Dataset: image (GitHub, mocharifa/KlasifikasiCabai). Classes: hijau, merah, rawit.

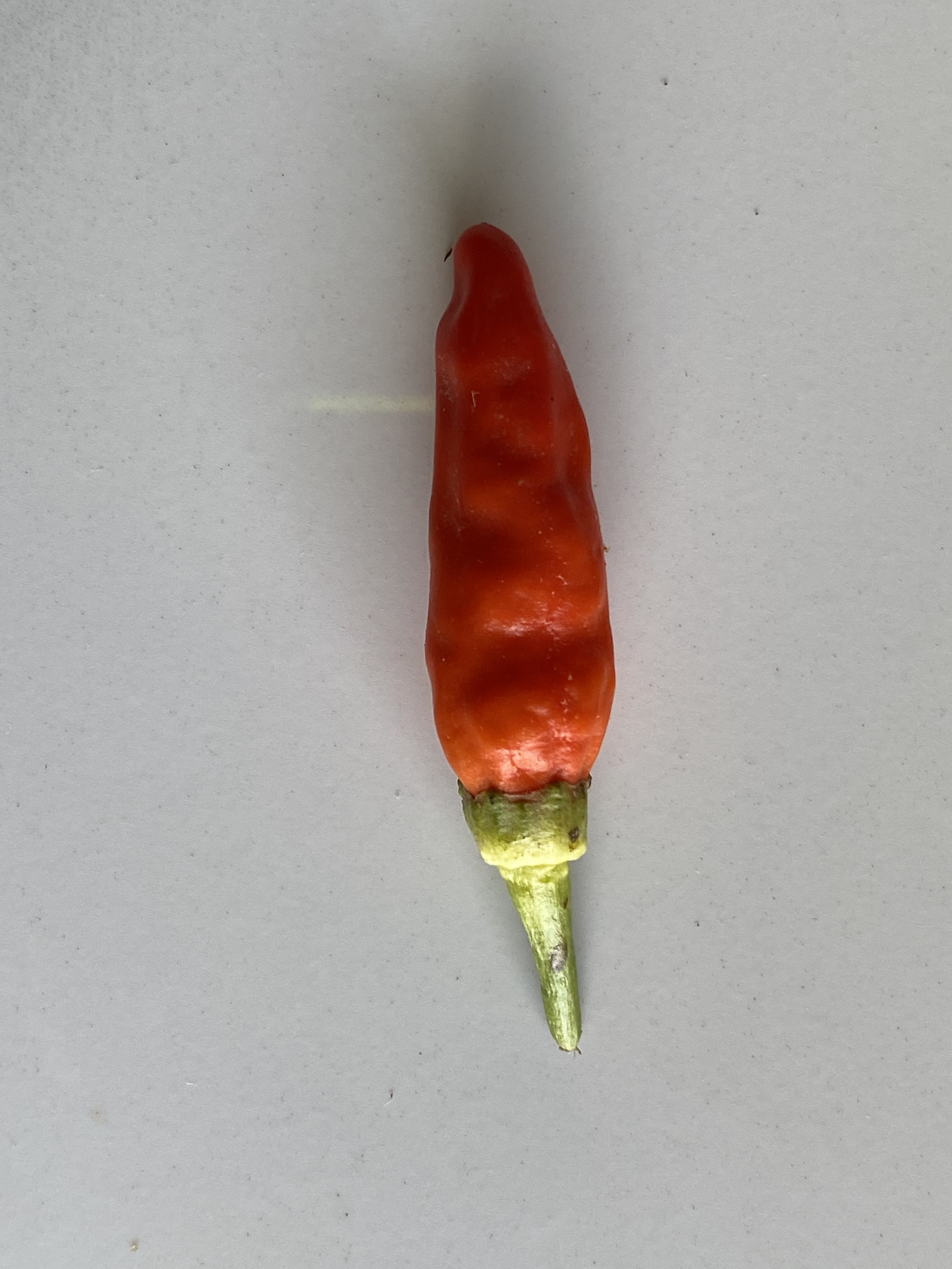
Label: merah

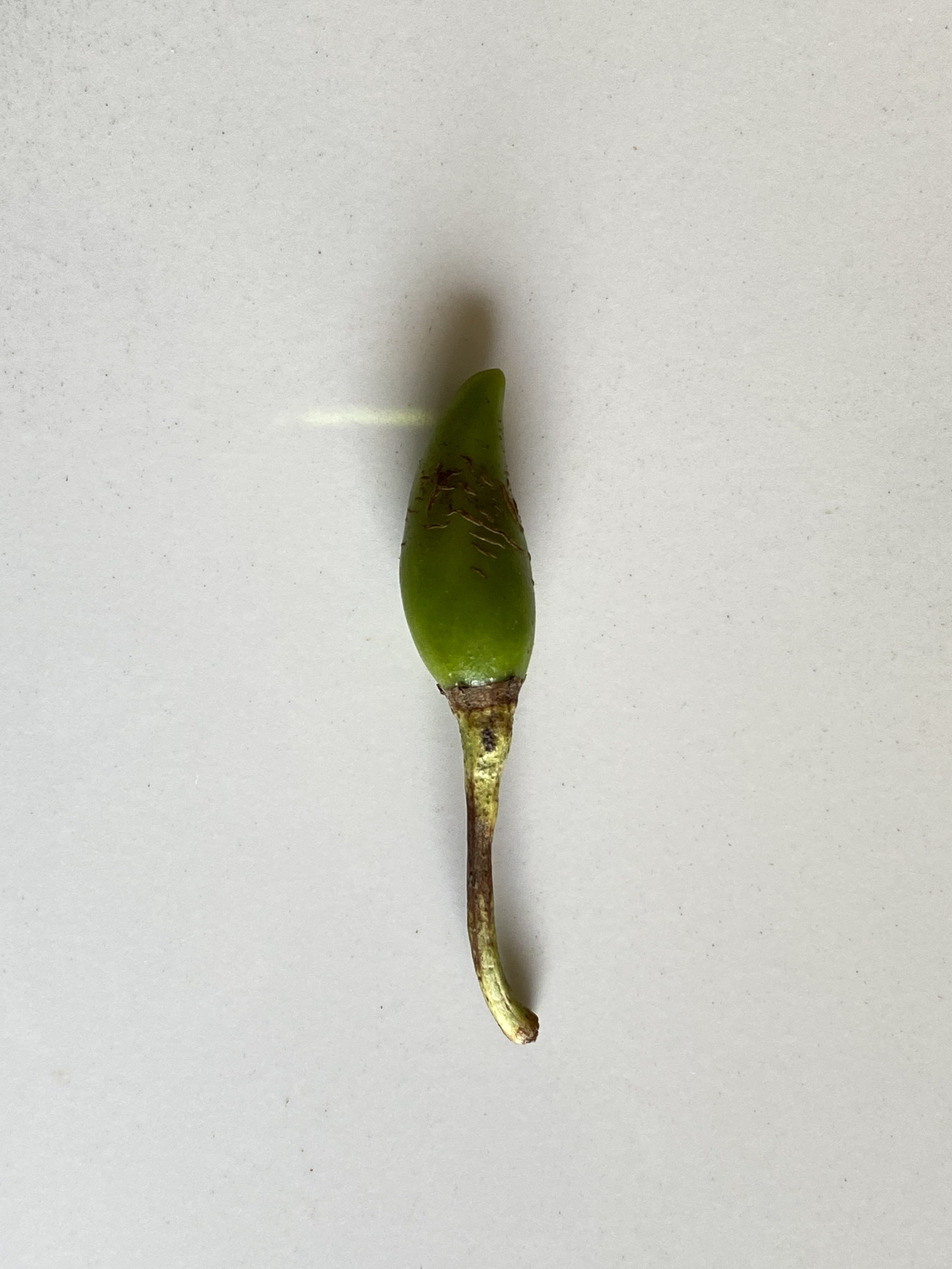
Label: rawit

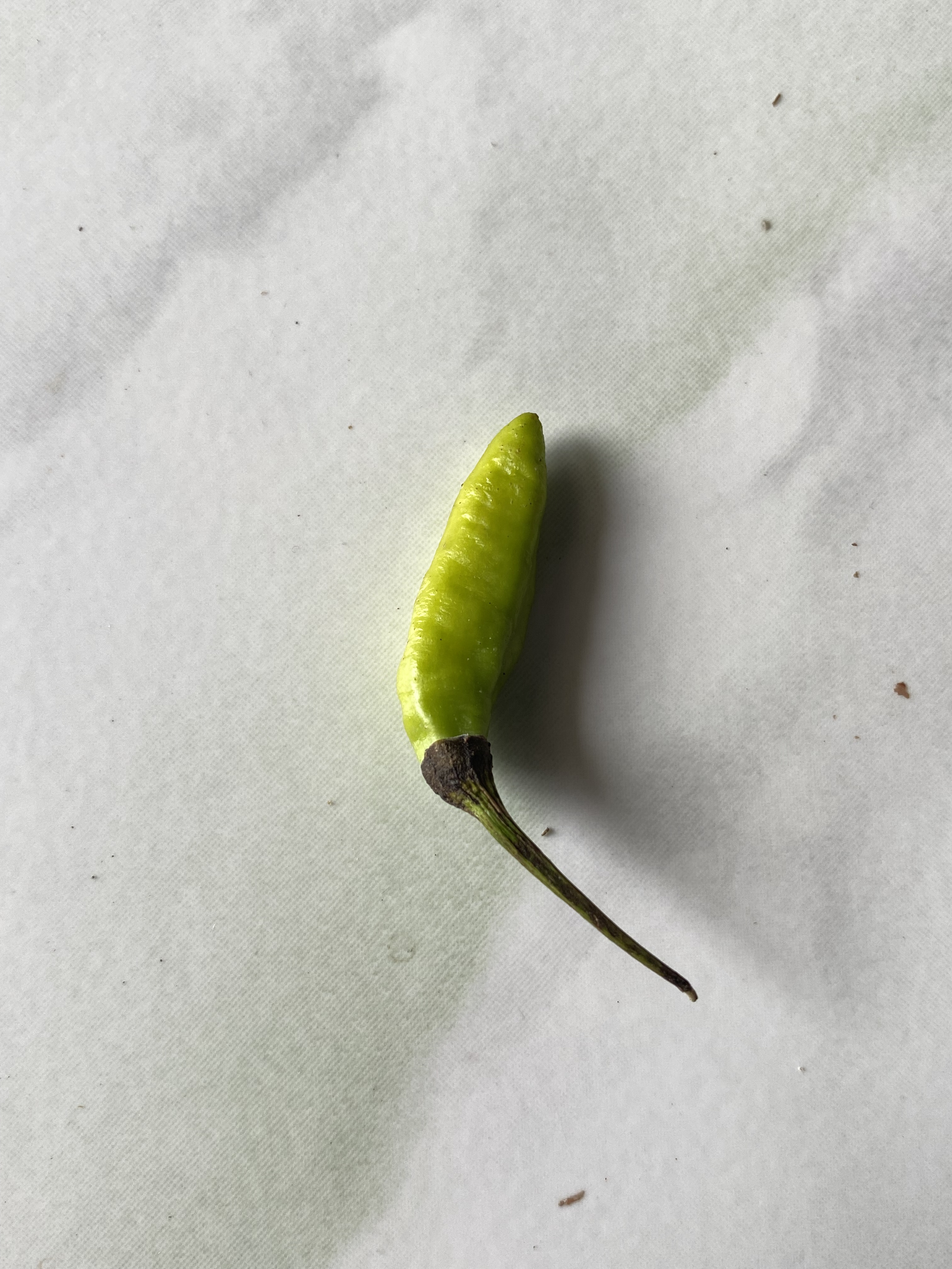
Label: hijau

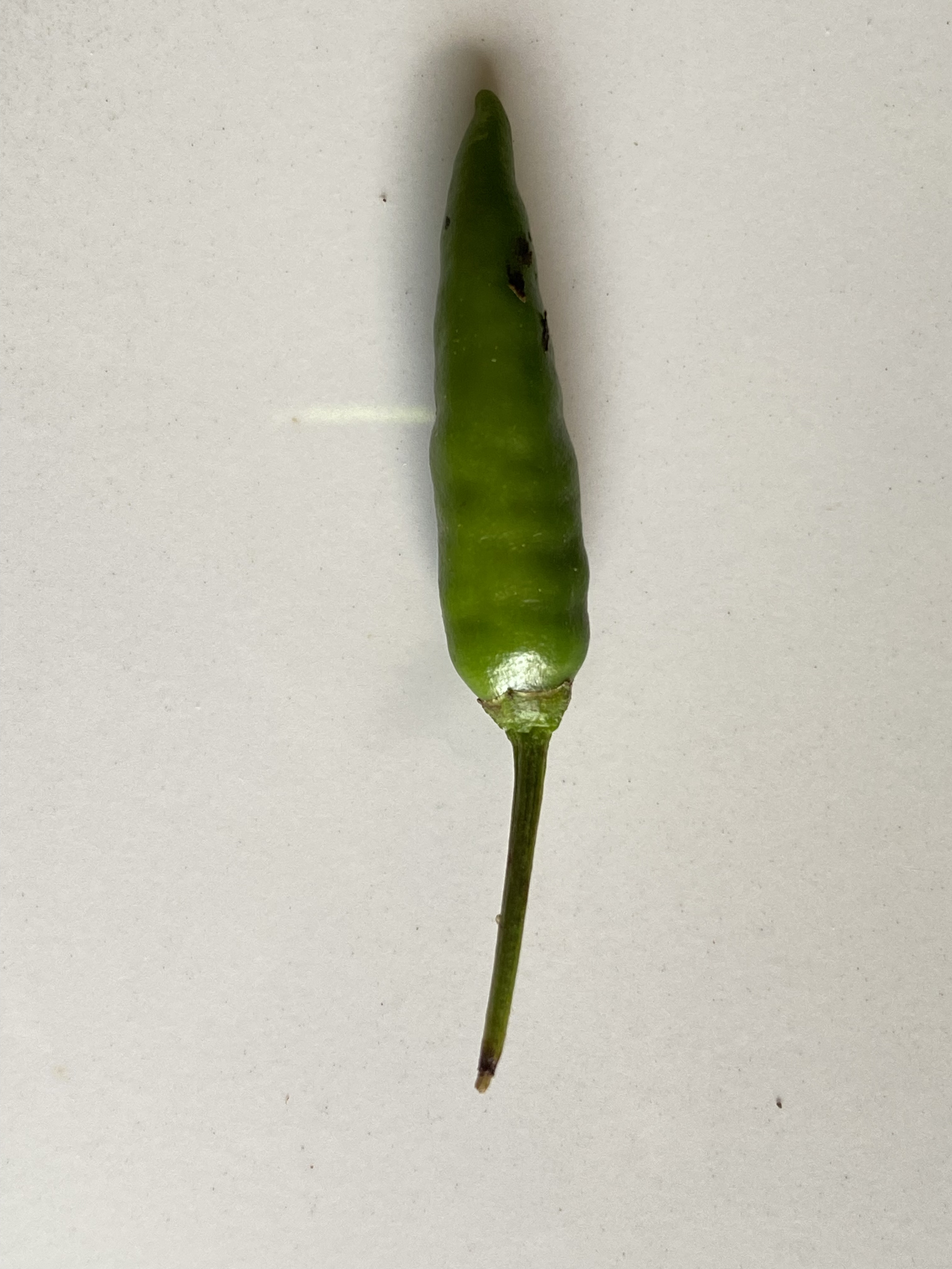
Label: rawit

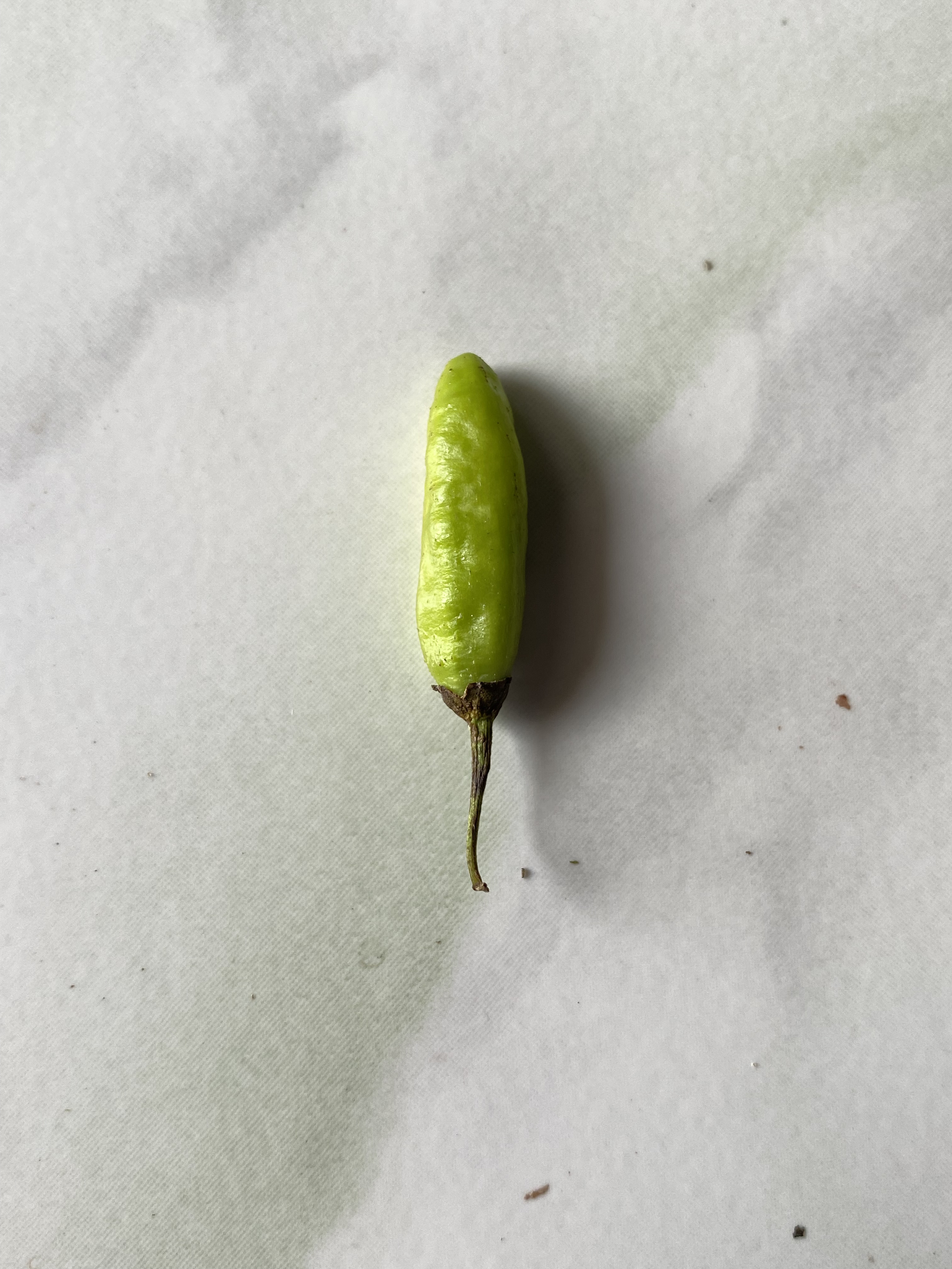
Label: hijau

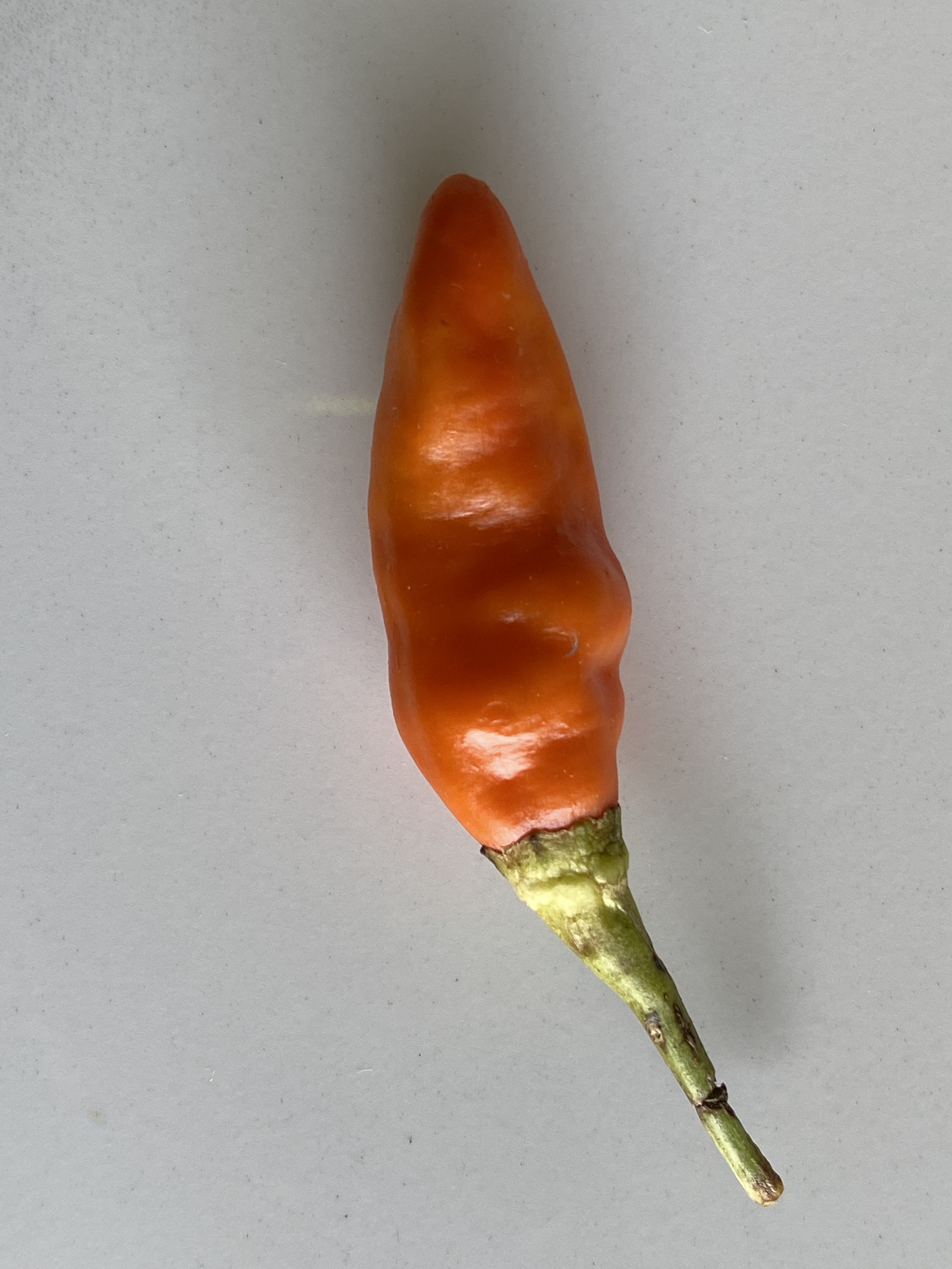
Label: merah
